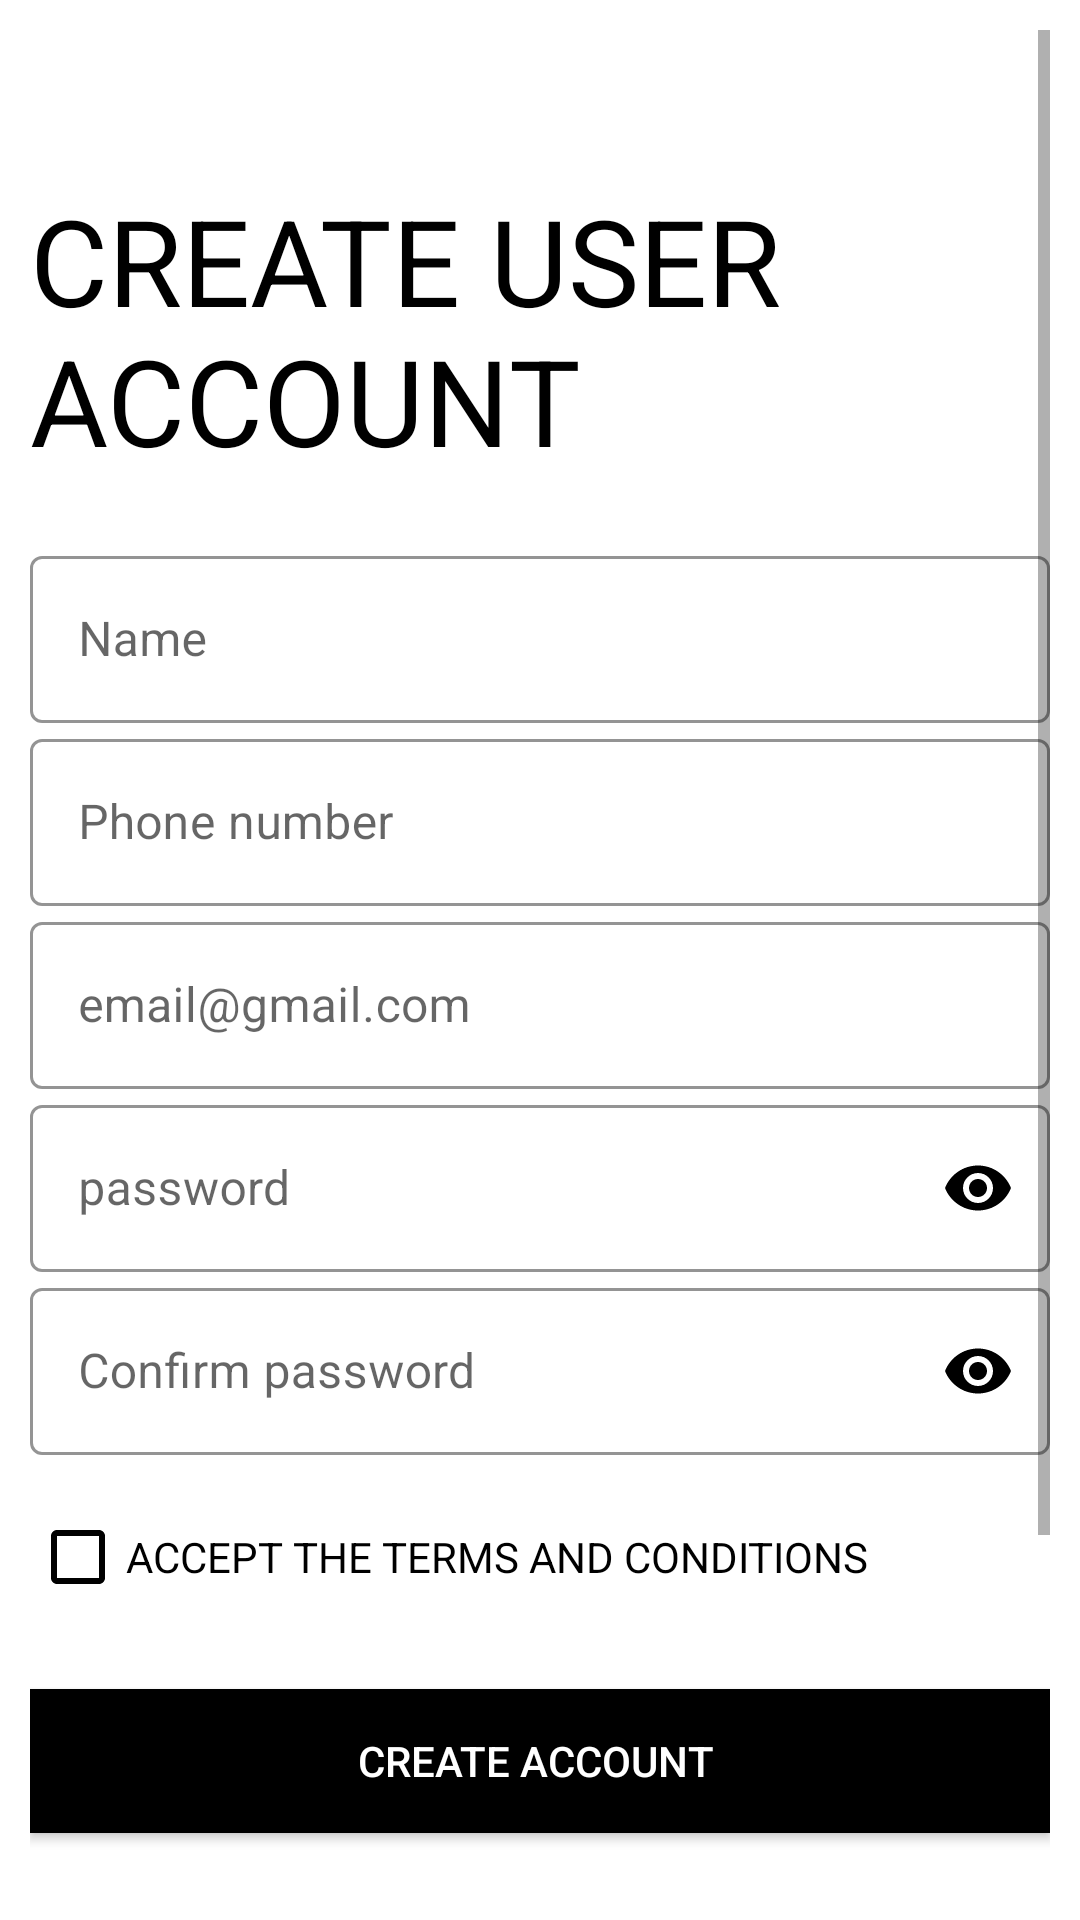

Reconstruct the res/layout file that produces this screen, plus the resources it refers to.
<!-- AndroidManifest.xml: application theme Theme.PanditJi -->
<!-- res/layout/activity_user_registration.xml -->
<?xml version="1.0" encoding="utf-8"?>
<ScrollView xmlns:android="http://schemas.android.com/apk/res/android"
    xmlns:app="http://schemas.android.com/apk/res-auto"
    xmlns:tools="http://schemas.android.com/tools"
    android:layout_width="match_parent"
    android:layout_height="match_parent"
    android:padding="10dp"
    tools:context="Activity.UserRegistration">


    <LinearLayout
        android:layout_width="match_parent"
        android:layout_height="wrap_content"
        android:orientation="vertical">


        <TextView
            android:layout_width="wrap_content"
            android:layout_height="wrap_content"
            android:layout_marginTop="50dp"
            android:fontFamily="sans-serif"
            android:text="Create User Account"
            android:textAllCaps="true"
            android:textColor="@color/black"
            android:textSize="40sp" />

        <RelativeLayout
            android:layout_width="match_parent"
            android:layout_height="wrap_content"
            android:layout_marginTop="20dp">


            <com.google.android.material.textfield.TextInputLayout
                android:id="@+id/login_name"
                style="@style/Widget.MaterialComponents.TextInputLayout.OutlinedBox"
                android:layout_width="match_parent"
                android:layout_height="wrap_content"
                android:hint="Name"
                app:boxStrokeColor="@color/black"
                app:boxStrokeWidthFocused="2dp"
                app:endIconMode="clear_text"
                app:endIconTint="@color/black"
                app:hintTextColor="@color/black"
                app:startIconDrawable="@drawable/ic_baseline_account_circle_24"
                app:startIconTint="@color/black">


                <com.google.android.material.textfield.TextInputEditText
                    android:id="@+id/login_name_editText"
                    android:layout_width="match_parent"
                    android:layout_height="match_parent"
                    android:fontFamily="sans-serif"
                    android:inputType="text"
                    android:textColor="@color/black"
                    android:textCursorDrawable="@null" />


            </com.google.android.material.textfield.TextInputLayout>

            <com.google.android.material.textfield.TextInputLayout
                android:id="@+id/login_number"
                style="@style/Widget.MaterialComponents.TextInputLayout.OutlinedBox"
                android:layout_width="match_parent"
                android:layout_height="wrap_content"
                android:layout_below="@id/login_name"
                android:hint="Phone number"
                app:boxStrokeColor="@color/black"
                app:boxStrokeWidthFocused="2dp"
                app:endIconMode="clear_text"
                app:endIconTint="@color/black"
                app:hintTextColor="@color/black"
                app:startIconDrawable="@drawable/ic_baseline_account_circle_24"
                app:startIconTint="@color/black">


                <com.google.android.material.textfield.TextInputEditText
                    android:id="@+id/login_number_editText"
                    android:layout_width="match_parent"
                    android:layout_height="match_parent"
                    android:fontFamily="sans-serif"
                    android:inputType="text"
                    android:textColor="@color/black"
                    android:textCursorDrawable="@null" />


            </com.google.android.material.textfield.TextInputLayout>

            <com.google.android.material.textfield.TextInputLayout
                android:id="@+id/login_email"
                style="@style/Widget.MaterialComponents.TextInputLayout.OutlinedBox"
                android:layout_width="match_parent"
                android:layout_height="wrap_content"
                android:layout_below="@id/login_number"
                android:hint="email@gmail.com"
                app:boxStrokeColor="@color/black"
                app:boxStrokeWidthFocused="2dp"
                app:endIconMode="clear_text"
                app:endIconTint="@color/black"
                app:hintTextColor="@color/black"
                app:startIconDrawable="@drawable/ic_baseline_account_circle_24"
                app:startIconTint="@color/black">


                <com.google.android.material.textfield.TextInputEditText
                    android:id="@+id/login_email_editText"
                    android:layout_width="match_parent"
                    android:layout_height="match_parent"
                    android:fontFamily="sans-serif"
                    android:inputType="text"
                    android:textColor="@color/black"
                    android:textCursorDrawable="@null" />


            </com.google.android.material.textfield.TextInputLayout>

            <com.google.android.material.textfield.TextInputLayout
                android:id="@+id/login_password"
                style="@style/Widget.MaterialComponents.TextInputLayout.OutlinedBox"
                android:layout_width="match_parent"
                android:layout_height="wrap_content"
                android:layout_below="@id/login_email"
                android:hint="password"
                app:boxStrokeColor="@color/black"
                app:boxStrokeWidthFocused="2dp"
                app:endIconMode="password_toggle"
                app:endIconTint="@color/black"
                app:hintTextColor="@color/black"
                app:startIconDrawable="@drawable/ic_baseline_lock_24"
                app:startIconTint="@color/black">


                <com.google.android.material.textfield.TextInputEditText
                    android:id="@+id/login_password_editText"
                    android:layout_width="match_parent"
                    android:layout_height="match_parent"
                    android:fontFamily="sans-serif"
                    android:inputType="textPassword"
                    android:textColor="@color/black" />


            </com.google.android.material.textfield.TextInputLayout>

            <com.google.android.material.textfield.TextInputLayout
                android:id="@+id/login_confirmpassword"
                style="@style/Widget.MaterialComponents.TextInputLayout.OutlinedBox"
                android:layout_width="match_parent"
                android:layout_height="wrap_content"
                android:layout_below="@id/login_password"
                android:hint="Confirm password"
                app:boxStrokeColor="@color/black"
                app:boxStrokeWidthFocused="2dp"
                app:endIconMode="password_toggle"
                app:endIconTint="@color/black"
                app:hintTextColor="@color/black"
                app:startIconDrawable="@drawable/ic_baseline_lock_24"
                app:startIconTint="@color/black">


                <com.google.android.material.textfield.TextInputEditText
                    android:id="@+id/login_confirmpassword_editText"
                    android:layout_width="match_parent"
                    android:layout_height="match_parent"
                    android:fontFamily="sans-serif"
                    android:inputType="textPassword"
                    android:textColor="@color/black" />


            </com.google.android.material.textfield.TextInputLayout>

            <RelativeLayout
                android:id="@+id/forget_password_block"
                android:layout_width="match_parent"
                android:layout_height="wrap_content"
                android:layout_below="@id/login_confirmpassword"
                android:layout_marginTop="10dp">


                <CheckBox
                    android:id="@+id/remember_me"
                    style="@style/Widget.AppCompat.CompoundButton.CheckBox"
                    android:layout_width="wrap_content"
                    android:layout_height="wrap_content"
                    android:layout_centerVertical="true"
                    android:buttonTint="@color/black"
                    android:text="ACCEPT THE TERMS AND CONDITIONS"
                    android:textColor="@color/black" />


            </RelativeLayout>

            <Button
                android:id="@+id/register_user"
                android:layout_width="match_parent"
                android:layout_height="wrap_content"
                android:layout_below="@id/forget_password_block"
                android:layout_marginTop="20dp"
                android:background="@color/black"
                android:onClick="registerUser"
                android:text="Create Account "
                android:textColor="@color/white" />

            <TextView
                android:id="@+id/signIn_TextView"
                android:layout_width="wrap_content"
                android:layout_height="wrap_content"
                android:layout_below="@id/register_user"
                android:layout_centerHorizontal="true"
                android:layout_marginTop="20dp"
                android:background="#00000000"
                android:text="Have Account? Sign In"
                android:textColor="@color/black"
                android:textSize="30dp" />

            <Button
                android:id="@+id/pandit_registration"
                android:layout_width="match_parent"
                android:layout_height="wrap_content"
                android:layout_below="@id/forget_password_block"
                android:layout_marginTop="200dp"
                android:background="@color/black"
                android:onClick="Reg"
                android:text="Enter as  pandit"
                android:textColor="@color/white" />

        </RelativeLayout>

    </LinearLayout>

</ScrollView>
<!-- resources referenced by this layout -->
<resources>
  <color name="black">#FF000000</color>
  <color name="white">#FFFFFFFF</color>
  <style name="Theme.PanditJi" parent="Theme.MaterialComponents.DayNight.DarkActionBar">
          
          <item name="colorPrimary">@color/purple_500</item>
          <item name="colorPrimaryVariant">@color/purple_700</item>
          <item name="colorOnPrimary">@color/white</item>
          
          <item name="colorSecondary">@color/teal_200</item>
          <item name="colorSecondaryVariant">@color/teal_700</item>
          <item name="colorOnSecondary">@color/black</item>
          
          <item name="android:statusBarColor" tools:targetApi="l">?attr/colorPrimaryVariant</item>
          
      </style>
  <color name="purple_500">#FF9800</color>
  <color name="purple_700">#FF3700B3</color>
  <color name="teal_200">#FF03DAC5</color>
  <color name="teal_700">#FF018786</color>
</resources>
